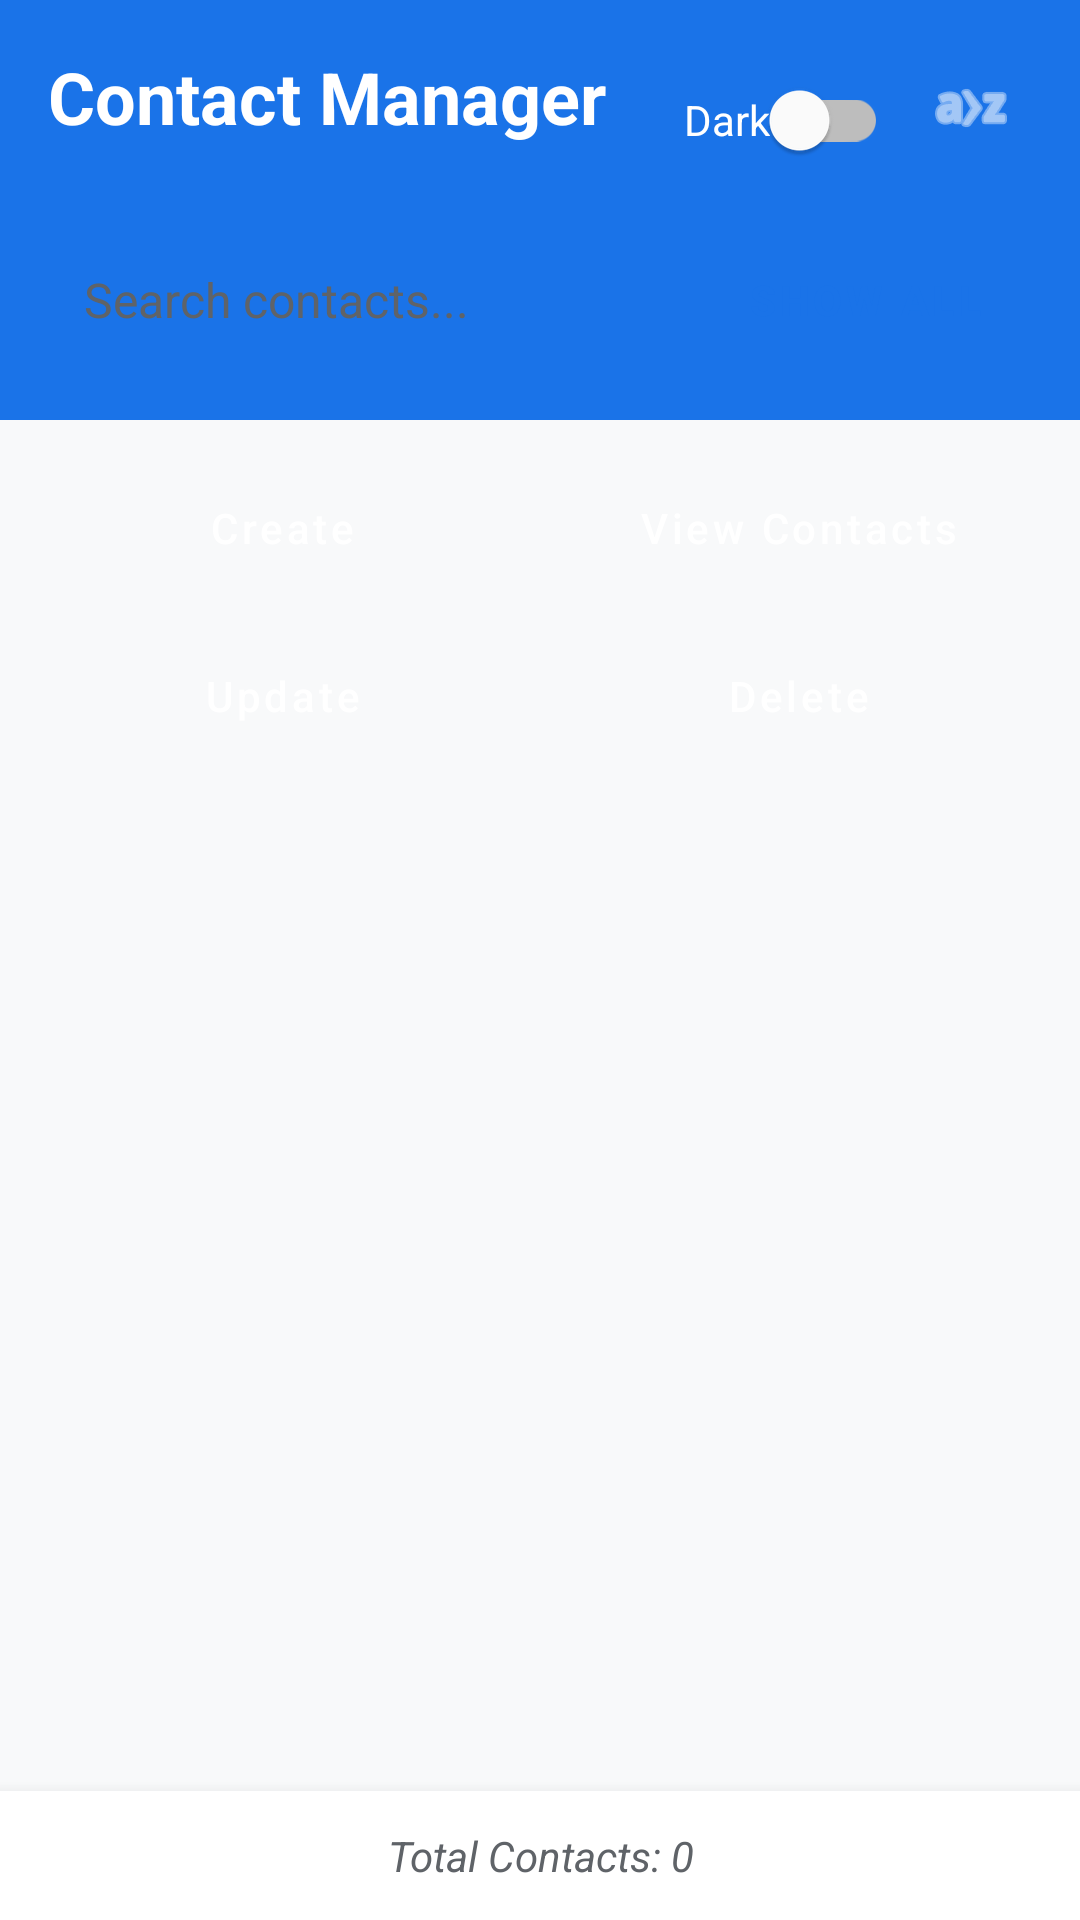

Android layout source for this screen:
<!-- AndroidManifest.xml: application theme Theme.CRUDBasedAppDevelopment -->
<!-- res/layout/activity_main.xml -->
<?xml version="1.0" encoding="utf-8"?>
<androidx.constraintlayout.widget.ConstraintLayout xmlns:android="http://schemas.android.com/apk/res/android"
    xmlns:app="http://schemas.android.com/apk/res-auto"
    xmlns:tools="http://schemas.android.com/tools"
    android:id="@+id/main"
    android:layout_width="match_parent"
    android:layout_height="match_parent"
    android:background="@color/background"
    tools:context=".MainActivity">

    <com.google.android.material.appbar.AppBarLayout
        android:id="@+id/appBarLayout"
        android:layout_width="match_parent"
        android:layout_height="wrap_content"
        android:background="@color/primary"
        app:layout_constraintTop_toTopOf="parent">

        <LinearLayout
            android:layout_width="match_parent"
            android:layout_height="wrap_content"
            android:orientation="vertical"
            android:padding="16dp">

            <RelativeLayout
                android:layout_width="match_parent"
                android:layout_height="wrap_content"
                android:layout_marginBottom="12dp">

                <TextView
                    android:id="@+id/tvTitle"
                    android:layout_width="wrap_content"
                    android:layout_height="wrap_content"
                    android:text="Contact Manager"
                    android:textColor="#FFFFFF"
                    android:textSize="24sp"
                    android:textStyle="bold" />

                <LinearLayout
                    android:layout_width="wrap_content"
                    android:layout_height="wrap_content"
                    android:layout_alignParentEnd="true"
                    android:layout_centerVertical="true"
                    android:orientation="horizontal">

                    <com.google.android.material.switchmaterial.SwitchMaterial
                        android:id="@+id/switchDarkMode"
                        android:layout_width="wrap_content"
                        android:layout_height="wrap_content"
                        android:text="Dark"
                        android:textColor="#FFFFFF"
                        app:useMaterialThemeColors="false"
                        app:thumbTint="#FFFFFF"
                        app:trackTint="#BDBDBD" />

                    <ImageButton
                        android:id="@+id/btnSort"
                        android:layout_width="40dp"
                        android:layout_height="40dp"
                        android:layout_marginStart="8dp"
                        android:background="?attr/selectableItemBackgroundBorderless"
                        android:src="@android:drawable/ic_menu_sort_alphabetically"
                        app:tint="#FFFFFF" />
                </LinearLayout>
            </RelativeLayout>

            <LinearLayout
                android:layout_width="match_parent"
                android:layout_height="48dp"
                android:background="@drawable/search_bg"
                android:gravity="center_vertical"
                android:orientation="horizontal"
                android:paddingStart="12dp"
                android:paddingEnd="8dp">

                <EditText
                    android:id="@+id/etSearch"
                    android:layout_width="0dp"
                    android:layout_height="match_parent"
                    android:layout_weight="1"
                    android:background="@android:color/transparent"
                    android:hint="Search contacts..."
                    android:imeOptions="actionSearch"
                    android:inputType="textPersonName"
                    android:textColor="#202124"
                    android:textColorHint="#5F6368"
                    android:textSize="16sp" />

                <Button
                    android:id="@+id/btnShowAll"
                    style="@style/Widget.MaterialComponents.Button.TextButton"
                    android:layout_width="wrap_content"
                    android:layout_height="wrap_content"
                    android:text="Show All"
                    android:textColor="@color/primary"
                    android:textStyle="bold" />
            </LinearLayout>
        </LinearLayout>
    </com.google.android.material.appbar.AppBarLayout>

    <GridLayout
        android:id="@+id/buttonContainer"
        android:layout_width="match_parent"
        android:layout_height="wrap_content"
        android:columnCount="2"
        android:rowCount="2"
        android:padding="8dp"
        android:alignmentMode="alignMargins"
        app:layout_constraintTop_toBottomOf="@id/appBarLayout">

        <Button
            android:id="@+id/btnCreate"
            style="@style/Widget.App.Button"
            android:layout_width="0dp"
            android:layout_height="wrap_content"
            android:layout_columnWeight="1"
            android:layout_margin="4dp"
            android:text="Create"
            android:textAllCaps="false" />

        <Button
            android:id="@+id/btnRead"
            style="@style/Widget.App.Button"
            android:layout_width="0dp"
            android:layout_height="wrap_content"
            android:layout_columnWeight="1"
            android:layout_margin="4dp"
            android:text="View Contacts"
            android:textAllCaps="false" />

        <Button
            android:id="@+id/btnUpdate"
            style="@style/Widget.App.Button"
            android:layout_width="0dp"
            android:layout_height="wrap_content"
            android:layout_columnWeight="1"
            android:layout_margin="4dp"
            android:text="Update"
            android:textAllCaps="false" />

        <Button
            android:id="@+id/btnDelete"
            style="@style/Widget.App.Button"
            android:layout_width="0dp"
            android:layout_height="wrap_content"
            android:layout_columnWeight="1"
            android:layout_margin="4dp"
            android:text="Delete"
            android:backgroundTint="#D32F2F"
            android:textAllCaps="false" />
    </GridLayout>

    <androidx.recyclerview.widget.RecyclerView
        android:id="@+id/recyclerView"
        android:layout_width="match_parent"
        android:layout_height="0dp"
        android:padding="8dp"
        android:clipToPadding="false"
        app:layout_constraintBottom_toTopOf="@id/bottomBar"
        app:layout_constraintTop_toBottomOf="@id/buttonContainer" />

    <LinearLayout
        android:id="@+id/bottomBar"
        android:layout_width="match_parent"
        android:layout_height="wrap_content"
        android:background="@color/surface"
        android:padding="12dp"
        android:elevation="8dp"
        app:layout_constraintBottom_toBottomOf="parent">

        <TextView
            android:id="@+id/tvContactCount"
            android:layout_width="match_parent"
            android:layout_height="wrap_content"
            android:gravity="center"
            android:text="Total Contacts: 0"
            android:textColor="@color/text_secondary"
            android:textStyle="italic" />
    </LinearLayout>

</androidx.constraintlayout.widget.ConstraintLayout>
<!-- resources referenced by this layout -->
<resources>
  <color name="background">#F8F9FA</color>
  <color name="primary">#1A73E8</color>
  <color name="surface">#FFFFFF</color>
  <color name="text_secondary">#5F6368</color>
  <style name="Widget.App.Button" parent="Widget.MaterialComponents.Button">
          <item name="materialThemeOverlay">@style/ThemeOverlay.App.Button</item>
          <item name="android:insetTop">0dp</item>
          <item name="android:insetBottom">0dp</item>
          <item name="shapeAppearanceOverlay">@style/ShapeAppearance.App.SmallComponent</item>
      </style>
  <style name="Theme.CRUDBasedAppDevelopment" parent="Theme.MaterialComponents.Light.NoActionBar">
          
          <item name="colorPrimary">@color/primary</item>
          <item name="colorPrimaryVariant">@color/primary_dark</item>
          <item name="colorOnPrimary">@color/white</item>
          
          <item name="colorSecondary">@color/accent</item>
          <item name="colorSecondaryVariant">@color/primary_dark</item>
          <item name="colorOnSecondary">@color/black</item>
          
          <item name="android:statusBarColor">?attr/colorPrimaryVariant</item>
          
          <item name="android:windowBackground">@color/background</item>
      </style>
  <style name="ThemeOverlay.App.Button" parent="">
          <item name="colorPrimary">@color/primary</item>
      </style>
  <style name="ShapeAppearance.App.SmallComponent" parent="ShapeAppearance.MaterialComponents.SmallComponent">
          <item name="cornerFamily">rounded</item>
          <item name="cornerSize">8dp</item>
      </style>
  <color name="primary_dark">#1557B0</color>
  <color name="white">#FFFFFF</color>
  <color name="accent">#4285F4</color>
  <color name="black">#000000</color>
</resources>
